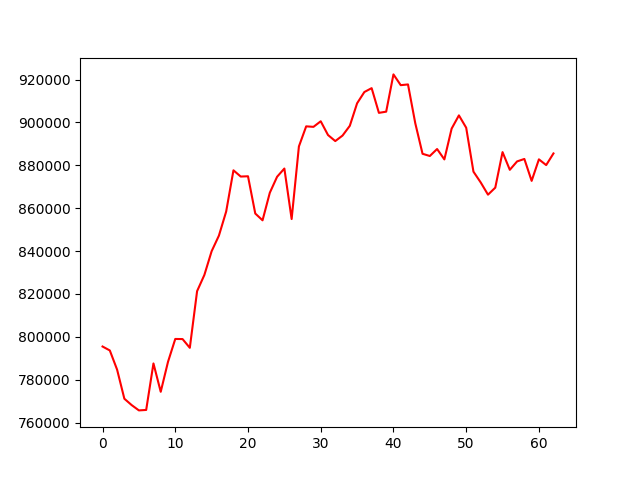

Source data for this figure (header and first rows):
account_value, date, daily_return
795498, 2022-10-04, 
793659, 2022-10-05, -0.002312
784723, 2022-10-06, -0.01126
771143, 2022-10-07, -0.01731
768186, 2022-10-10, -0.003835
765702, 2022-10-11, -0.003234
765913, 2022-10-12, 0.0002751
787604, 2022-10-13, 0.02832
774379, 2022-10-14, -0.01679
788346, 2022-10-17, 0.01804
799022, 2022-10-18, 0.01354
798970, 2022-10-19, -6.49553766104427e-05
794891, 2022-10-20, -0.005105
821317, 2022-10-21, 0.03324
828864, 2022-10-24, 0.009189
839941, 2022-10-25, 0.01336
847210, 2022-10-26, 0.008654
858470, 2022-10-27, 0.01329
877674, 2022-10-28, 0.02237
874766, 2022-10-31, -0.003314
874898, 2022-11-01, 0.0001518
857521, 2022-11-02, -0.01986
854354, 2022-11-03, -0.003694
867217, 2022-11-04, 0.01506
874668, 2022-11-07, 0.008592
878500, 2022-11-08, 0.004381
854949, 2022-11-09, -0.02681
888813, 2022-11-10, 0.03961
898180, 2022-11-11, 0.01054
897944, 2022-11-14, -0.000263
900547, 2022-11-15, 0.002899
894139, 2022-11-16, -0.007115
891311, 2022-11-17, -0.003163
893883, 2022-11-18, 0.002886
898438, 2022-11-21, 0.005095
908927, 2022-11-22, 0.01167
914191, 2022-11-23, 0.005792
916000, 2022-11-25, 0.001978
904474, 2022-11-28, -0.01258
905028, 2022-11-29, 0.0006129
922408, 2022-11-30, 0.0192
917388, 2022-12-01, -0.005443
917728, 2022-12-02, 0.0003702
899632, 2022-12-05, -0.01972
885381, 2022-12-06, -0.01584
884350, 2022-12-07, -0.001164
887604, 2022-12-08, 0.003679
882763, 2022-12-09, -0.005454
897123, 2022-12-12, 0.01627
903297, 2022-12-13, 0.006882
897544, 2022-12-14, -0.00637
877047, 2022-12-15, -0.02284
872003, 2022-12-16, -0.00575
866314, 2022-12-19, -0.006525
869585, 2022-12-20, 0.003776
886163, 2022-12-21, 0.01906
877906, 2022-12-22, -0.009318
881827, 2022-12-23, 0.004467
882971, 2022-12-27, 0.001297
872751, 2022-12-28, -0.01157
... 3 more rows
